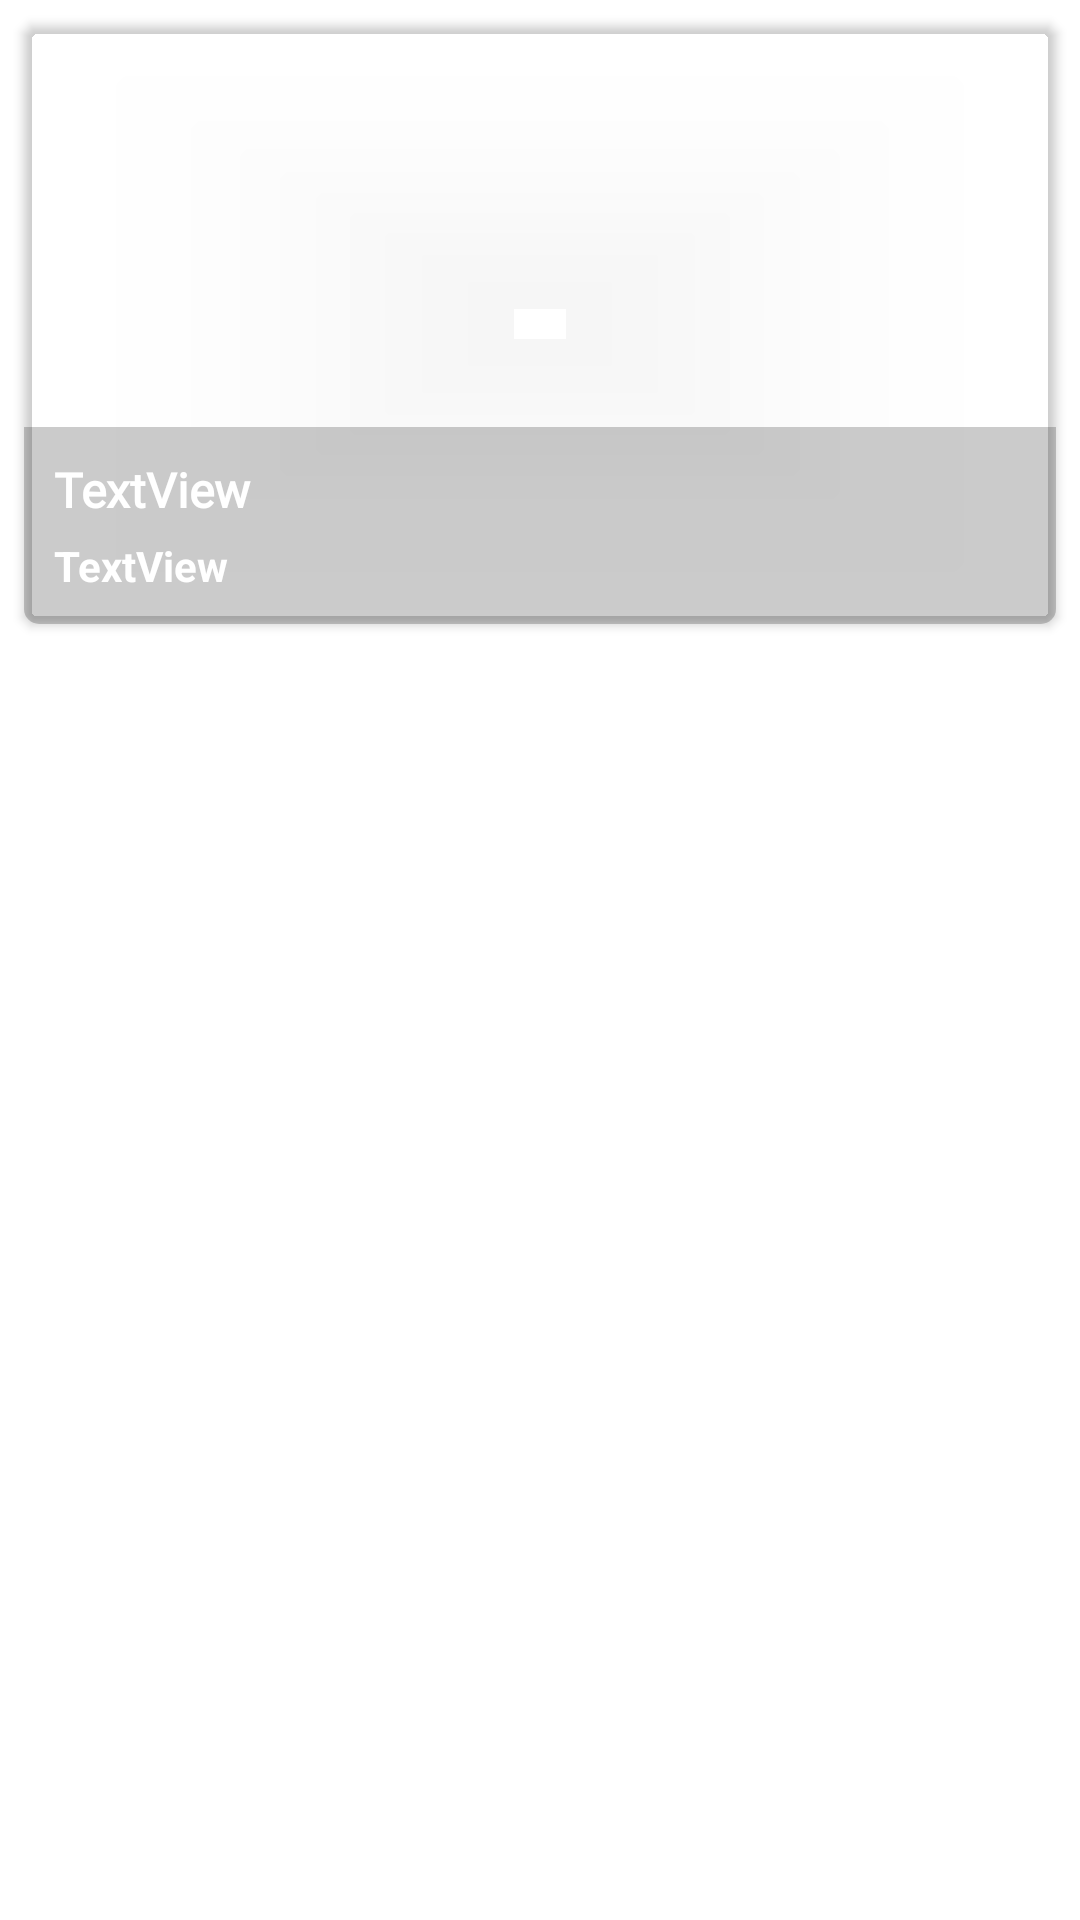

This screen was rendered from an Android layout file. Write that file and the resources it references.
<!-- AndroidManifest.xml: application theme Theme.RecipesHub -->
<!-- res/layout/viewpagerview.xml -->
<?xml version="1.0" encoding="utf-8"?>
<androidx.constraintlayout.widget.ConstraintLayout xmlns:android="http://schemas.android.com/apk/res/android"
    xmlns:app="http://schemas.android.com/apk/res-auto"
    android:layout_width="match_parent"
    android:layout_height="match_parent">

    <androidx.cardview.widget.CardView
        android:layout_width="match_parent"
        android:layout_height="wrap_content"
        android:layout_marginStart="8dp"
        android:layout_marginLeft="8dp"
        android:layout_marginTop="8dp"
        android:layout_marginEnd="8dp"
        android:layout_marginRight="8dp"
        app:cardBackgroundColor="@android:color/transparent"
        app:cardCornerRadius="5dp"
        app:layout_constraintEnd_toEndOf="parent"
        app:layout_constraintStart_toStartOf="parent"
        app:layout_constraintTop_toTopOf="parent">

        <ImageView
            android:id="@+id/vImage"
            android:layout_width="match_parent"
            android:layout_height="200dp"
            android:scaleType="fitXY"
            app:srcCompat="@drawable/placeholder" />

        <LinearLayout
            android:layout_width="match_parent"
            android:layout_height="wrap_content"
            android:layout_gravity="bottom|center"
            android:background="#34000000"
            android:orientation="vertical">

            <TextView
                android:id="@+id/rcName"
                android:layout_width="match_parent"
                android:layout_height="wrap_content"
                android:fontFamily="@font/averia_libre_bold"
                android:paddingLeft="10dp"
                android:paddingTop="10dp"
                android:text="TextView"
                android:textColor="@color/white"
                android:textSize="16sp"
                android:textStyle="bold" />

            <TextView
                android:id="@+id/ctName"
                android:layout_width="match_parent"
                android:layout_height="wrap_content"
                android:fontFamily="sans-serif"
                android:paddingLeft="10dp"
                android:paddingTop="5dp"
                android:paddingBottom="10dp"
                android:text="TextView"
                android:textColor="@color/white"
                android:textStyle="bold" />
        </LinearLayout>

    </androidx.cardview.widget.CardView>
</androidx.constraintlayout.widget.ConstraintLayout>
<!-- resources referenced by this layout -->
<resources>
  <color name="white">#FFFFFFFF</color>
  <style name="Theme.RecipesHub" parent="Theme.MaterialComponents.DayNight.NoActionBar">
          
          <item name="colorPrimary">@color/purple_500</item>
          <item name="colorPrimaryVariant">@color/purple_700</item>
          <item name="colorOnPrimary">@color/white</item>
          
          <item name="colorSecondary">@color/teal_200</item>
          <item name="colorSecondaryVariant">@color/teal_700</item>
          <item name="colorOnSecondary">@color/black</item>
          
          <item name="android:statusBarColor" tools:targetApi="21">?attr/colorPrimaryVariant</item>
          
  
      </style>
  <color name="purple_500">#FF5722</color>
  <color name="purple_700">#E64A19</color>
  <color name="teal_200">#6BEDF7F7</color>
  <color name="teal_700">#FF018786</color>
  <color name="black">#FF000000</color>
</resources>
